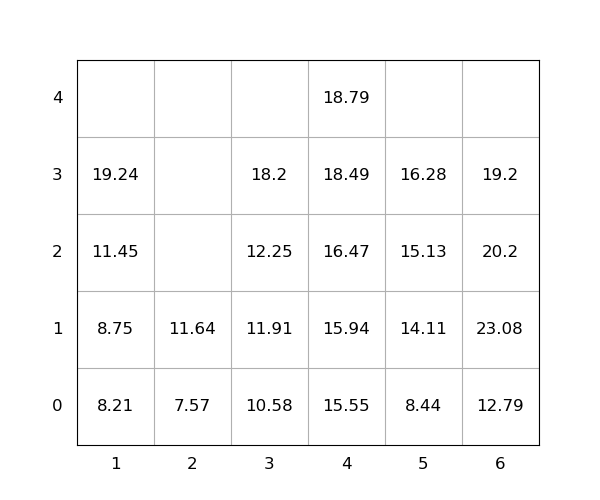

The table this chart was drawn from, first rows:
idx, loc_x, loc_y, loc_z, weight, group, score, seq, reloc, size(ft)
1, 4, 0, 0, 15.55, 0, 15.55, 0, 0, 20
2, 5, 0, 0, 8.44, 0, 8.44, 0, 0, 20
3, 6, 0, 0, 12.79, 0, 12.79, 0, 0, 20
4, 1, 0, 0, 8.21, 0, 8.21, 1, 0, 20
5, 6, 0, 1, 23.08, 0, 23.08, 2, 1.0, 20
6, 3, 0, 0, 10.58, 0, 10.58, 3, 0, 20
7, 1, 0, 1, 8.75, 0, 8.75, 4, 0, 20
8, 1, 0, 2, 11.45, 0, 11.45, 5, 0, 20
9, 6, 0, 2, 20.2, 0, 20.2, 6, 1.0, 20
10, 5, 0, 1, 14.11, 0, 14.11, 7, 0, 20
11, 1, 0, 3, 19.24, 0, 19.24, 8, 0, 20
12, 4, 0, 1, 15.94, 0, 15.94, 9, 0, 20
13, 4, 0, 2, 16.47, 0, 16.47, 10, 0, 20
14, 6, 0, 3, 19.2, 0, 19.2, 11, 1.0, 20
15, 3, 0, 1, 11.91, 0, 11.91, 12, 0, 20
16, 5, 0, 2, 15.13, 0, 15.13, 13, 0, 20
17, 3, 0, 2, 12.25, 0, 12.25, 14, 0, 20
18, 4, 0, 3, 18.49, 0, 18.49, 15, 0, 20
19, 4, 0, 4, 18.79, 0, 18.79, 16, 0, 20
20, 3, 0, 3, 18.2, 0, 18.2, 17, 0, 20
21, 2, 0, 0, 7.57, 0, 7.57, 18, 0, 20
22, 5, 0, 3, 16.28, 0, 16.28, 19, 0, 20
23, 2, 0, 1, 11.64, 0, 11.64, 20, 0, 20
